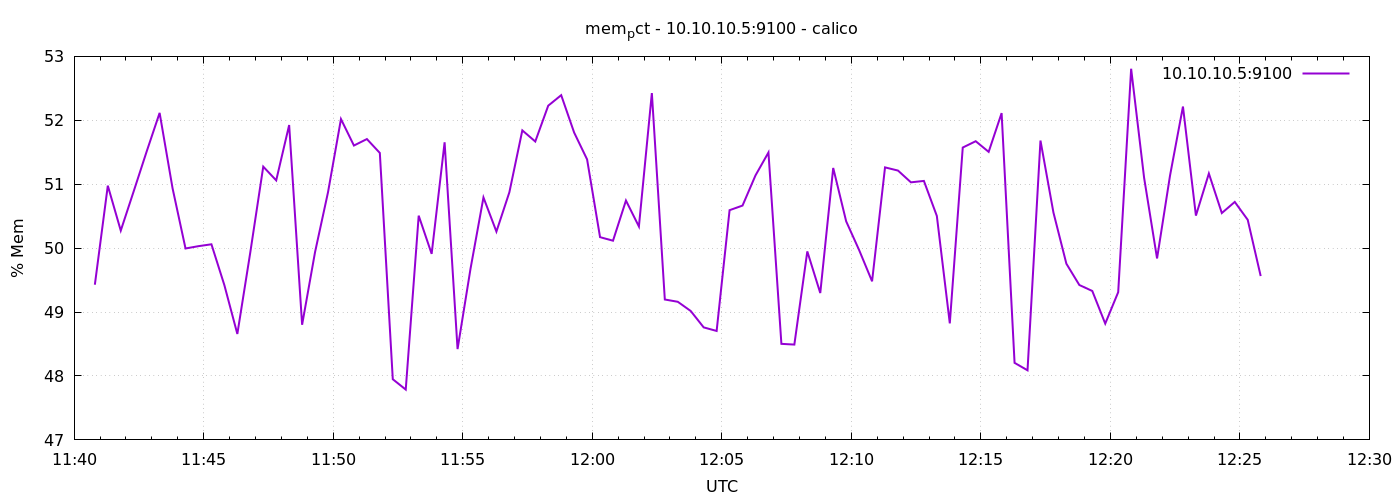

The file beside this chart, header and first rows:
1776771648	49.42787744577279
1776771678	50.98
1776771708	50.27
1776771738	50.89
1776771768	51.51
1776771798	52.12
1776771828	50.94
1776771858	49.99
1776771888	50.03
1776771918	50.06
1776771948	49.42
1776771978	48.66
1776772008	49.93
1776772038	51.27
1776772068	51.06
1776772098	51.93
1776772128	48.8
1776772158	49.94
1776772188	50.88
1776772218	52.02
1776772248	51.61
1776772278	51.71
1776772308	51.49
1776772338	47.95
1776772368	47.79
1776772398	50.51
1776772428	49.91
1776772458	51.66
1776772488	48.42
1776772518	49.68
1776772548	50.79
1776772578	50.26
1776772608	50.87
1776772638	51.84
1776772668	51.67
1776772698	52.23
1776772728	52.39
1776772758	51.81
1776772788	51.39
1776772818	50.17
1776772848	50.12
1776772878	50.74
1776772908	50.34
1776772938	52.43
1776772968	49.2
1776772998	49.16
1776773028	49.02
1776773058	48.76
1776773088	48.7
1776773118	50.59
1776773148	50.67
1776773178	51.14
1776773208	51.5
1776773238	48.5
1776773268	48.49
1776773298	49.95
1776773328	49.3
1776773358	51.25
1776773388	50.42
1776773418	49.97
1776773448	49.48
... 30 more rows
